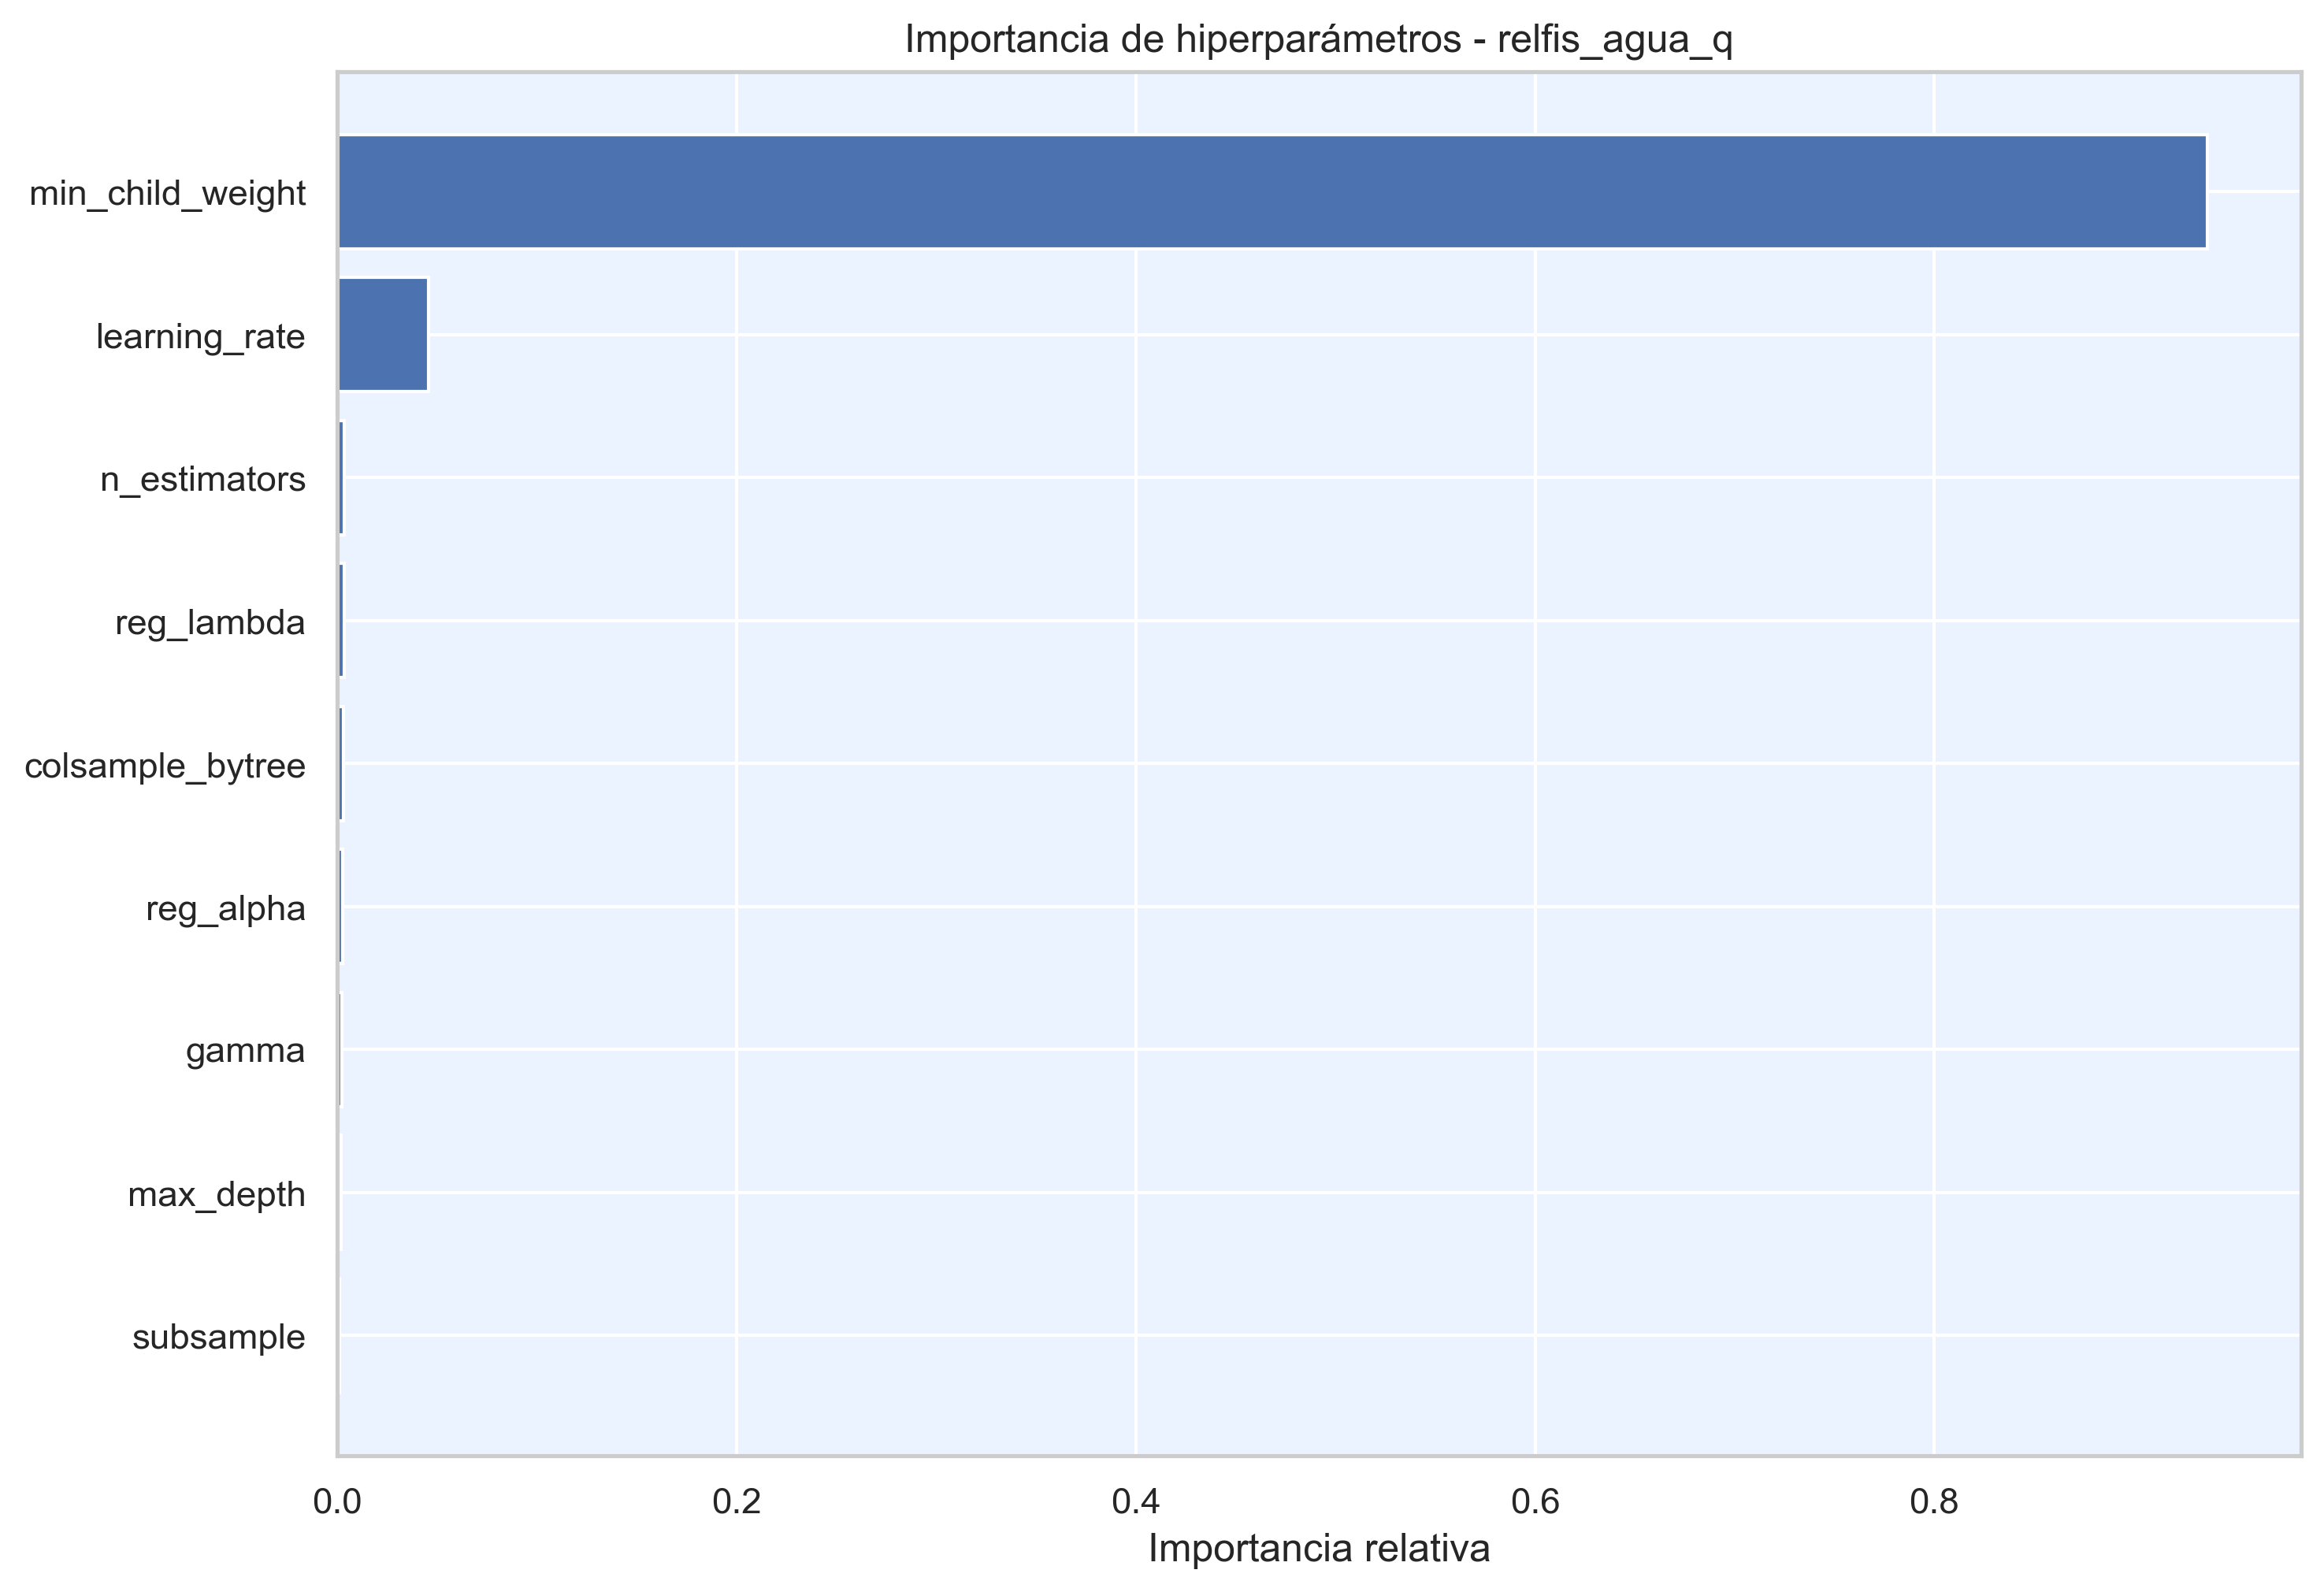

Data behind this chart, as committed beside it:
hiperparametro, importancia
min_child_weight, 0.9369
learning_rate, 0.04565
n_estimators, 0.003434
reg_lambda, 0.003314
colsample_bytree, 0.003024
reg_alpha, 0.002649
gamma, 0.002286
max_depth, 0.001658
subsample, 0.001088
